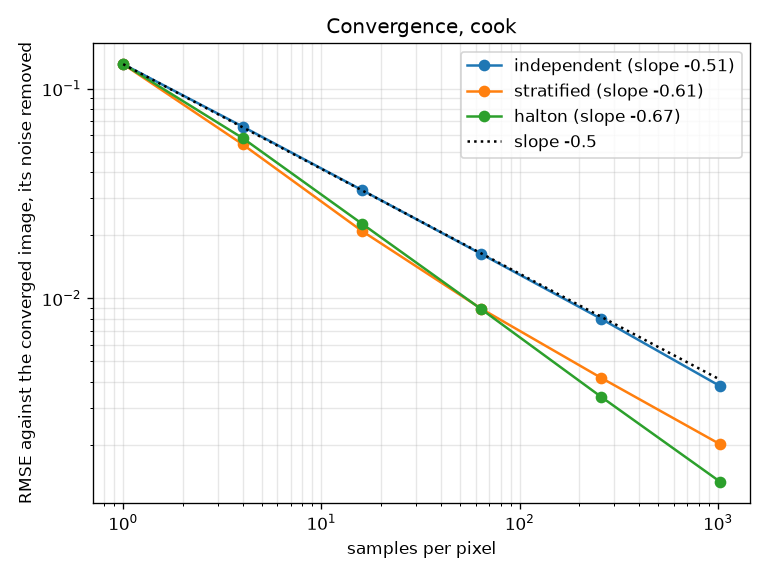

Data behind this chart, as committed beside it:
sampler, 1, 4, 16, 64, 256, 1024
independent, 0.1309, 0.06598, 0.03283, 0.01626, 0.008001, 0.003811
stratified, 0.1309, 0.05425, 0.02094, 0.008914, 0.004184, 0.002012
halton, 0.131, 0.05814, 0.02269, 0.008869, 0.003399, 0.001333
